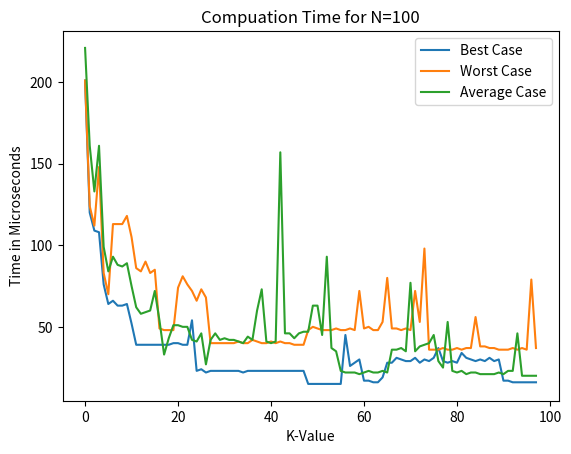

The matplotlib source for this figure:
import matplotlib.pyplot as plt
import numpy as np

### Times here are for a fixed sized vector of 100 elements

#numpy array that holds Best Case time computations
bestCase = np.array([201, 120, 109, 108, 76, 64, 66, 63, 63, 64, 
                     52, 39, 39, 39, 39, 39, 39, 39, 39, 40, 40, 
                     39, 39, 54, 23, 24, 22, 23, 23, 23, 23, 23, 
                     23, 23, 22, 23, 23, 23, 23, 23, 23, 23, 23, 
                     23, 23, 23, 23, 23, 15, 15, 15, 15, 15, 15, 
                     15, 15, 45, 26, 28, 30, 17, 17, 16, 16, 19, 
                     28, 28, 31, 30, 29, 29, 31, 28, 30, 29, 31, 
                     37, 29, 28, 29, 28, 34, 31, 30, 29, 30, 29, 
                     31, 29, 30, 17, 17, 16, 16, 16, 16, 16, 16])

#numpy array that holds Worst Case time computations
worstCase = np.array([201, 124, 112, 148, 83, 70, 113, 113, 113, 118,
                      105, 86, 84, 90, 83, 85, 49, 48, 48, 48, 74, 81,
                      76, 72, 66, 73, 68, 40, 40, 40, 40, 40, 40, 41, 
                      40, 40, 42, 41, 40, 40, 41, 40, 41, 40, 40, 39, 
                      39, 39, 48, 50, 49, 48, 48, 48, 49, 48, 48, 49, 
                      48, 72, 49, 50, 48, 48, 53, 80, 49, 49, 48, 49, 
                      48, 72, 53, 98, 36, 36, 36, 37, 36, 36, 37, 36, 
                      37, 37, 56, 38, 38, 37, 37, 36, 36, 36, 37, 36, 
                      37, 36, 79, 37])

#numpy array that holds Average Case time computations
averageCase = np.array([221, 161, 133, 161, 99, 84, 93, 88, 87, 89, 
                        75, 62, 58, 59, 60, 72, 54, 33, 43, 51, 51, 
                        50, 50, 42, 41, 46, 27, 42, 46, 42, 43, 42, 
                        42, 41, 40, 44, 42, 60, 73, 41, 40, 41, 157, 
                        46, 46, 43, 46, 47, 47, 63, 63, 45, 93, 37, 
                        35, 23, 22, 22, 22, 21, 22, 23, 22, 22, 23, 
                        22, 36, 36, 37, 35, 77, 35, 38, 39, 40, 45, 
                        29, 25, 53, 23, 22, 23, 21, 22, 22, 21, 21, 
                        21, 21, 22, 21, 23, 23, 46, 20, 20, 20, 20 ])


#plot the three lines
plt.plot(bestCase, label="Best Case")
plt.plot(worstCase, label="Worst Case")
plt.plot(averageCase, label="Average Case")

#add some lables, a title, and a legend
plt.xlabel("K-Value")
plt.ylabel("Time in Microseconds")
plt.title("Compuation Time for N=100")
plt.legend()
plt.show()
